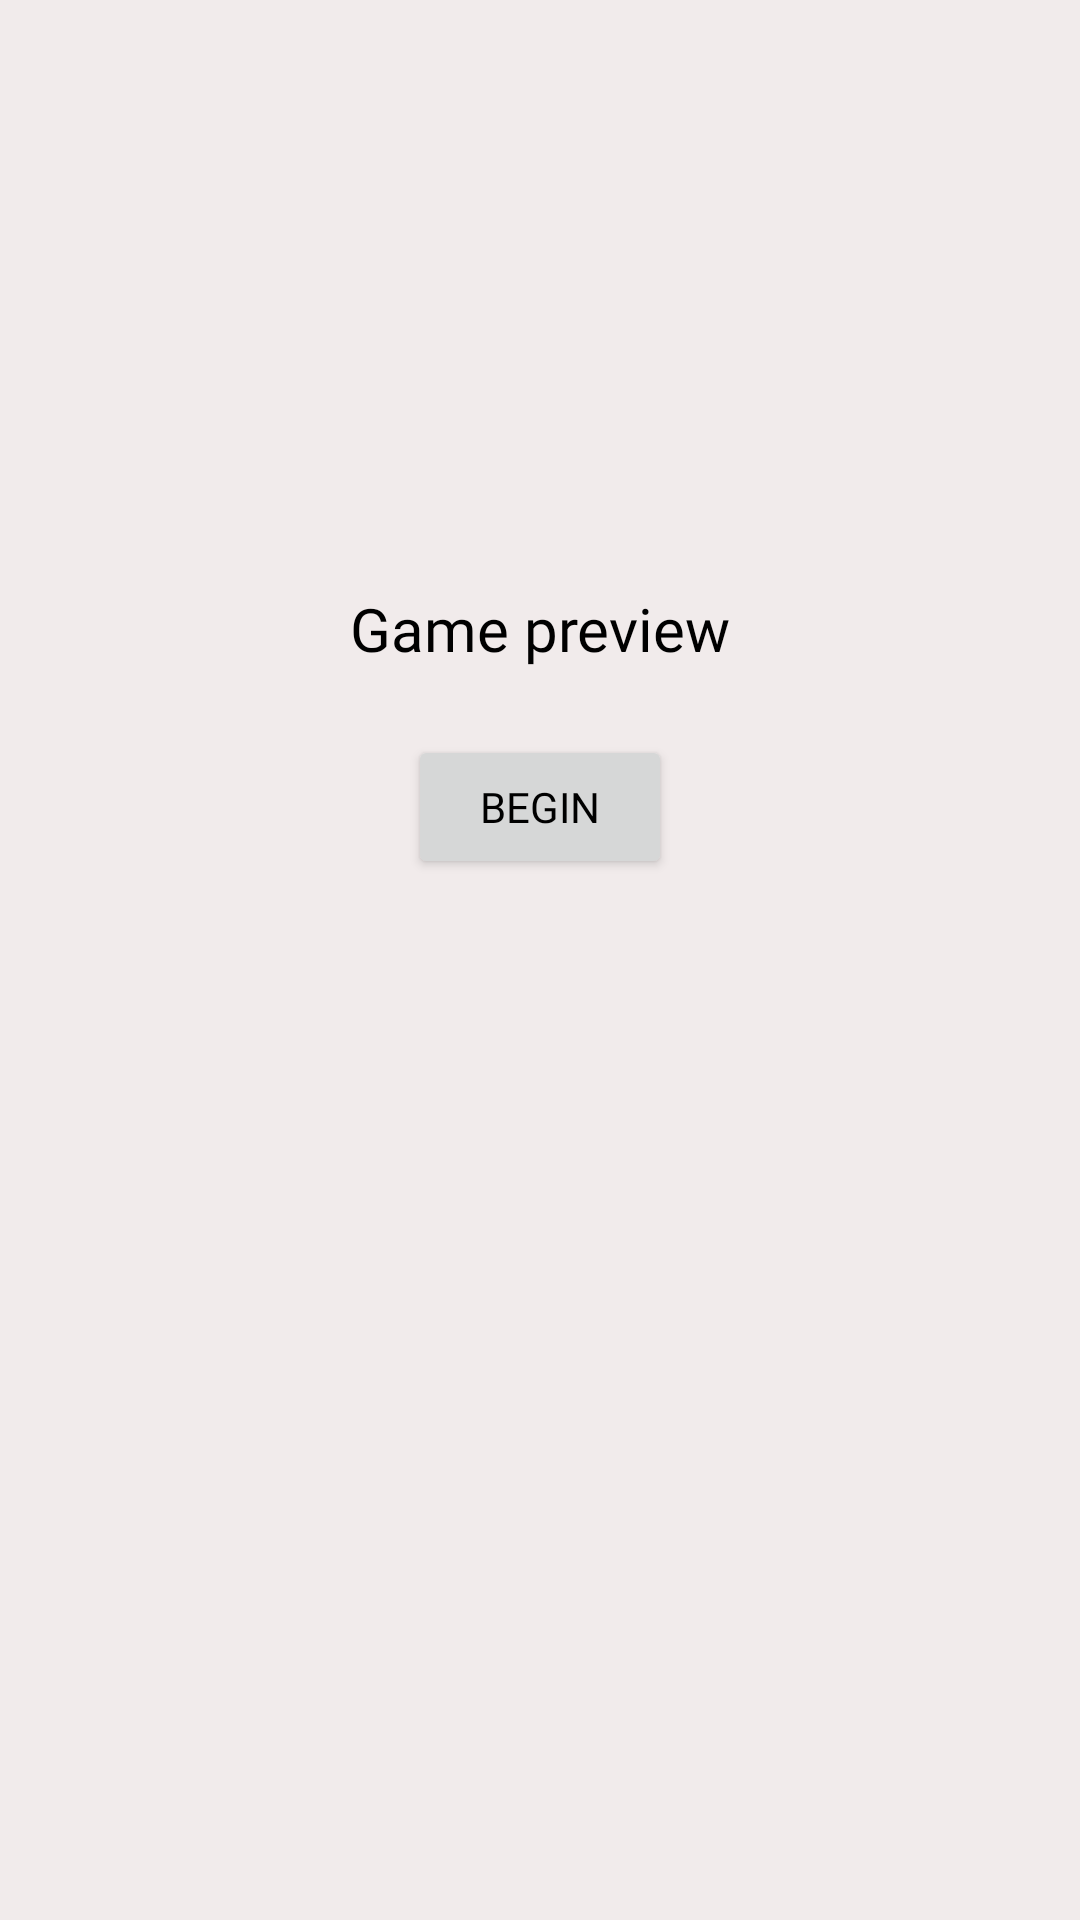

This screen was rendered from an Android layout file. Write that file and the resources it references.
<!-- AndroidManifest.xml: application theme Theme.AppCompat.DayNight -->
<!-- res/layout/memory_game_begin.xml -->
<?xml version="1.0" encoding="utf-8"?>
<androidx.constraintlayout.widget.ConstraintLayout xmlns:android="http://schemas.android.com/apk/res/android"
    xmlns:app="http://schemas.android.com/apk/res-auto"
    xmlns:tools="http://schemas.android.com/tools"
    android:layout_width="match_parent"
    android:layout_height="match_parent"
    android:background="@color/light_peach"
    tools:context=".MainActivity">

    <TextView
        android:id="@+id/textView"
        android:layout_width="wrap_content"
        android:layout_height="wrap_content"
        android:text="Game preview"
        android:textSize="20sp"
        android:fontFamily="@font/gilroyextrabold"
        android:textColor="#000"
        app:layout_constraintBottom_toBottomOf="parent"
        app:layout_constraintLeft_toLeftOf="parent"
        app:layout_constraintRight_toRightOf="parent"
        app:layout_constraintTop_toTopOf="parent"
        app:layout_constraintVertical_bias="0.32" />

    <Button
        android:id="@+id/button"
        android:layout_width="wrap_content"
        android:layout_height="wrap_content"
        android:text="begin"
        android:fontFamily="@font/gilroyb"
        android:textColor="#000"
        app:layout_constraintBottom_toBottomOf="parent"
        app:layout_constraintEnd_toEndOf="parent"
        app:layout_constraintStart_toStartOf="parent"
        app:layout_constraintTop_toBottomOf="@+id/textView"
        app:layout_constraintVertical_bias="0.060000002" />

</androidx.constraintlayout.widget.ConstraintLayout>
<!-- resources referenced by this layout -->
<resources>
  <color name="light_peach">#F1EBEB</color>
</resources>
